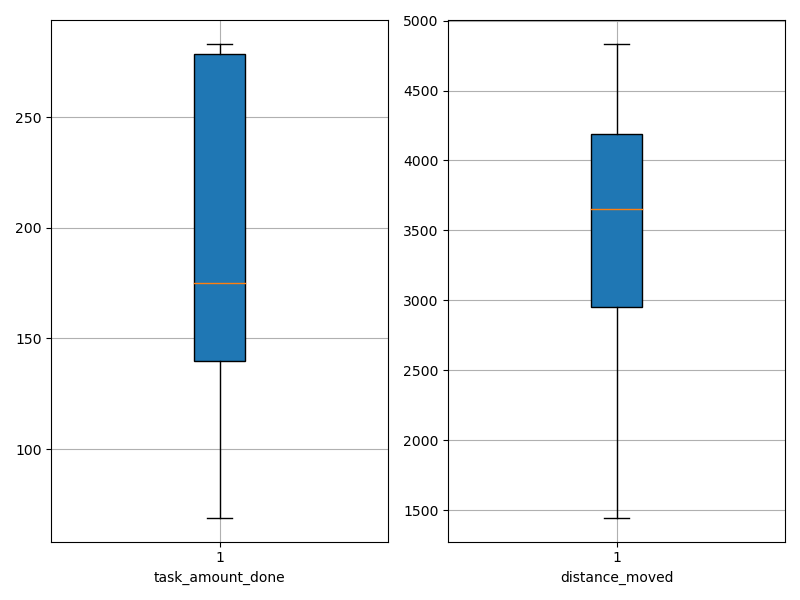

Source data for this figure (header and first rows):
agent_id, task_amount_done, distance_moved
0, 138.0, 2651
1, 280.0, 4353
2, 282.0, 4137
3, 70.0, 1640
4, 283.0, 4171
5, 278.0, 3828
6, 279.0, 4234
7, 140.0, 3485
8, 138.0, 3212
9, 141.0, 1447
10, 140.0, 2787
11, 211.0, 4176
12, 69.0, 1904
13, 140.0, 3175
14, 140.0, 3441
15, 280.0, 4833
16, 211.0, 4089
17, 211.0, 4293
18, 140.0, 3004
19, 209.0, 4433
